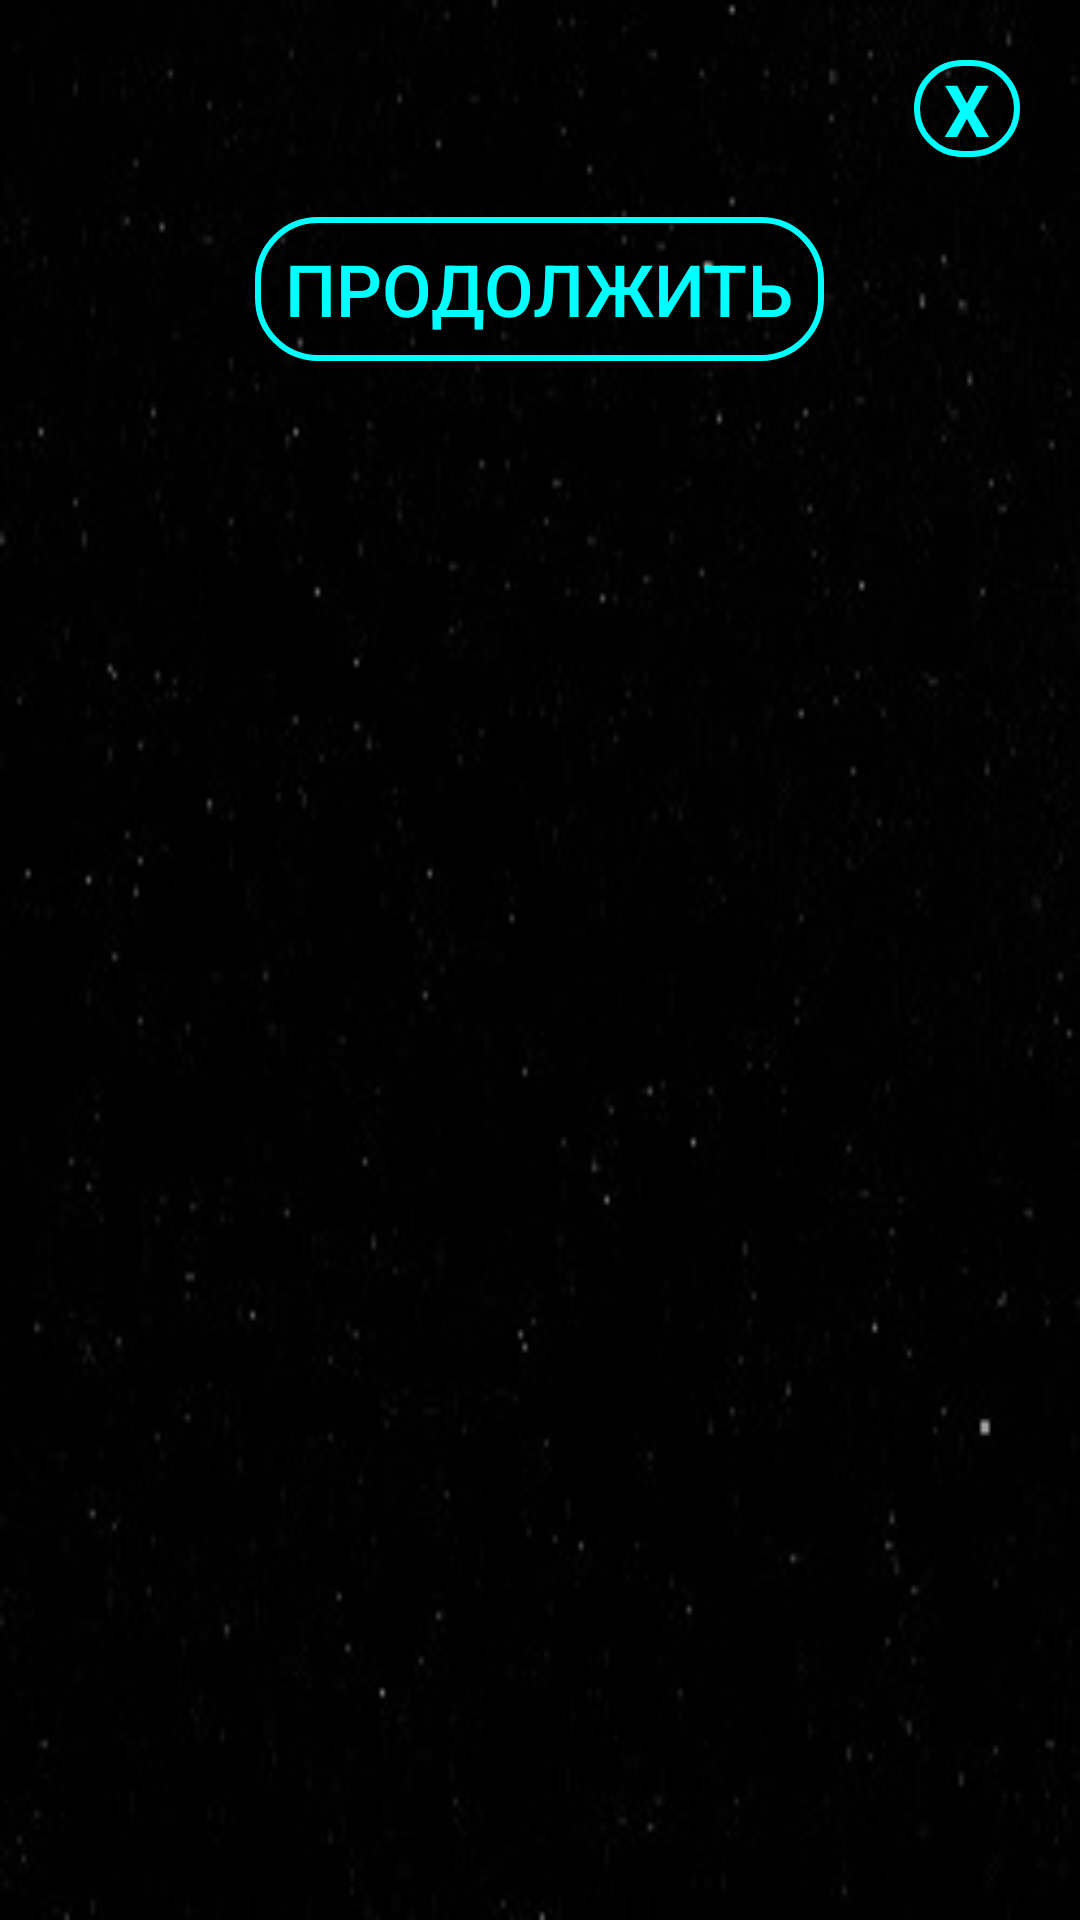

Reconstruct the res/layout file that produces this screen, plus the resources it refers to.
<!-- AndroidManifest.xml: application theme AppTheme -->
<!-- res/layout/ball.xml -->
<?xml version="1.0" encoding="utf-8"?>
<LinearLayout xmlns:android="http://schemas.android.com/apk/res/android"
    android:orientation="vertical"
    android:layout_width="wrap_content"
    android:layout_height="wrap_content"
    android:id="@+id/dialogfon"
    android:background="@drawable/fonball"
    android:layout_gravity="center"
    android:scaleType="centerCrop"
    android:layout_margin="10dp">
    <LinearLayout
        android:layout_width="match_parent"
        android:layout_height="wrap_content"
        android:orientation="vertical"
        android:padding="20dp"
        android:gravity="center">

        <TextView
            android:id="@+id/btnclose"
            android:layout_width="wrap_content"
            android:layout_height="wrap_content"
            android:layout_gravity="end"
            android:background="@drawable/button_stroke_blue_press_blue"
            android:gravity="center"
            android:text="X"
            android:textColor="@color/Blue1"
            android:textSize="24sp"
            android:paddingLeft="10dp"
            android:paddingRight="10dp"
            android:textStyle="bold" />
        <ImageView
            android:layout_width="wrap_content"
            android:layout_height="0dp"
            android:id="@+id/dialogimg"
            android:src="@drawable/ballpng"
            android:layout_weight="60"
            android:layout_marginTop="10dp"/>
        <Button
            android:layout_width="wrap_content"
            android:layout_height="0dp"
            android:id="@+id/btncontinue"
            android:background="@drawable/button_stroke_blue_press_blue"
            android:layout_weight="10"
            android:text="@string/txtcontinue"
            android:textColor="@color/Blue1"
            android:paddingLeft="10dp"
            android:paddingRight="10dp"
            android:textAllCaps="true"
            android:textSize="24sp"
            android:layout_marginTop="10dp"/>

    </LinearLayout>

</LinearLayout>
<!-- resources referenced by this layout -->
<resources>
  <color name="Blue1">#00FFFF</color>
  <!-- drawable button_stroke_blue_press_blue (drawable-v24) -->
  <?xml version="1.0" encoding="utf-8"?>
  <selector xmlns:android="http://schemas.android.com/apk/res/android">
      <item android:state_pressed="false" android:drawable="@drawable/style_btn_stroke_blue_98"/>
      <item android:state_pressed="true" android:drawable="@drawable/style_btn_stroke_blue_98_press"/>
  </selector>
  <!-- drawable fonball: jpg bitmap (drawable-v24, 13533 bytes) -->
  <string name="txtcontinue">Продолжить</string>
  <style name="AppTheme" parent="Theme.AppCompat.Light.NoActionBar">
          
          <item name="colorPrimary">@color/colorPrimary</item>
          <item name="colorPrimaryDark">@color/colorPrimaryDark</item>
          <item name="colorAccent">@color/colorAccent</item>
      </style>
  <!-- drawable style_btn_stroke_blue_98 (drawable-v24) -->
  <?xml version="1.0" encoding="utf-8"?>
  <shape xmlns:android="http://schemas.android.com/apk/res/android">
      <stroke android:width="2dp" android:color="@color/Blue1"/>
      <corners android:radius="20dp"/>
  </shape>
  <!-- drawable style_btn_stroke_blue_98_press (drawable-v24) -->
  <?xml version="1.0" encoding="utf-8"?>
  <shape xmlns:android="http://schemas.android.com/apk/res/android">
      <stroke android:width="2dp" android:color="@color/Blue1"/>
      <corners android:radius="20dp"/>
      <solid android:color="@color/Blue2"/>
  </shape>
  <color name="colorPrimary">#6200EE</color>
  <color name="colorPrimaryDark">#3700B3</color>
  <color name="colorAccent">#03DAC5</color>
  <color name="Blue2">#20B2AA</color>
</resources>
